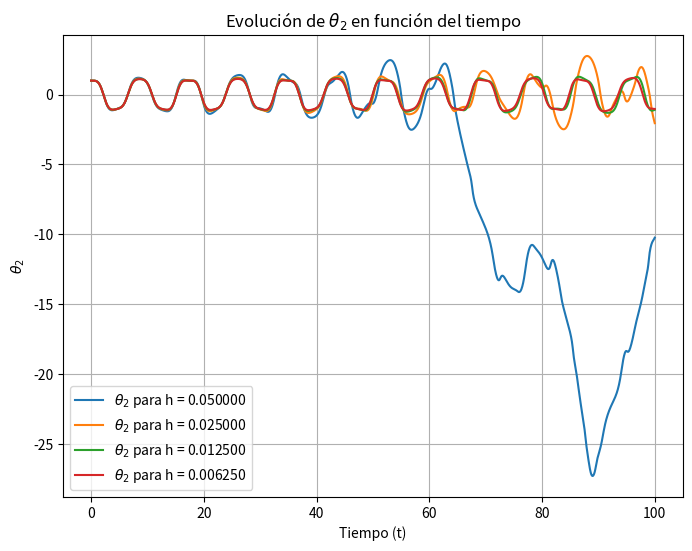

Generate this figure with matplotlib:
import math
import matplotlib.pyplot as plt
import numpy as np

def f(theta1, theta2, omega1_i, omega2_i):
    f_funcion = (-3 * math.sin(theta1) - math.sin(theta1 - 2 * theta2) - 2 * math.sin(theta1 - theta2) * ((omega2_i**2) + (omega1_i**2) * math.cos(theta1 - theta2))) / (3 - math.cos(2 * theta1 - 2 * theta2))
    return f_funcion

def g(theta1, theta2, omega1_i, omega2_i):
    g_funcion = (2 * math.sin(theta1 - theta2) * (2 * (omega1_i**2) + 2 * math.cos(theta1) + (omega2_i**2) * math.cos(theta1 - theta2))) / (3 - math.cos(2 * theta1 - 2 * theta2))
    return g_funcion

def runge_kulta4(h, tf):
    n = tf / h
    table = []
    matriz_valores_iniciales = [[1, 1, 0, 0]]
    valores = [matriz_valores_iniciales[0]]
    theta2_values = [matriz_valores_iniciales[0][1]]
    for i in range(int(n)):
        theta1 = valores[i][0]
        theta2 = valores[i][1]
        omega1 = valores[i][2]
        omega2 = valores[i][3]
        k1 = h * omega1
        l1 = h * f(theta1, theta2, omega1, omega2)
        q1 = h * omega2
        m1 = h * g(theta1, theta2, omega1, omega2)
        k2= h * (omega1+k1/2)
        l2=h*f(theta1+k1/2, theta2+q1/2, omega1+l1/2, omega2+m1/2)
        q2=h*(omega2+q1/2)
        m2=h*g(theta1+k1/2,theta2+q1/2, omega1+l1/2, omega2+m1/2)
        k3=h*(omega1+k2/2)
        l3=h*f(theta1+k2/2, theta2+q2/2, omega1+l2/2, omega2+m2/2)
        q3=h*(omega2+q2/2)
        m3=h*g(theta1+k2/2, theta2+q2/2, omega1+l2/2, omega2+m2/2)
        k4=h*(omega1+k3)
        l4=h*f(theta1+k3, theta2+q3, omega1+l3, omega2+m3)
        q4=h*(omega2+q3)
        m4=h*g(theta1+k3, theta2+q3, omega1+l3, omega2+m3)
        n_omega1= omega1+ (l1+2*l2+2*l3+l4)/6
        n_omega2= omega2 + (m1+2*m2+2*m3+m4) / 6
        n_theta1=theta1 + (k1+2*k2+2*k3+k4) / 6
        n_theta2=  theta2 + (q1+2*q2+2*q3+q4) / 6
        nuevos=[n_theta1, n_theta2, n_omega1, n_omega2]
        theta2_values.append(n_theta2)
        valores.append(nuevos)
    return valores, theta2_values

# Graficar los resultados
plt.figure(figsize=(8, 6))
for k in [0, 1, 2, 3]:
    h = 0.05 / (2**k)
    valores, theta2_values = runge_kulta4(h, 100)
    t_values = np.linspace(0, 100, len(theta2_values))
    plt.plot(t_values, theta2_values, label=r"$\theta_2$" + f" para h = {h:.6f}")

plt.xlabel("Tiempo (t)")
plt.ylabel(r"$\theta_2$")
plt.title("Evolución de $\\theta_2$ en función del tiempo")
plt.grid(True)
plt.legend()
plt.show()
